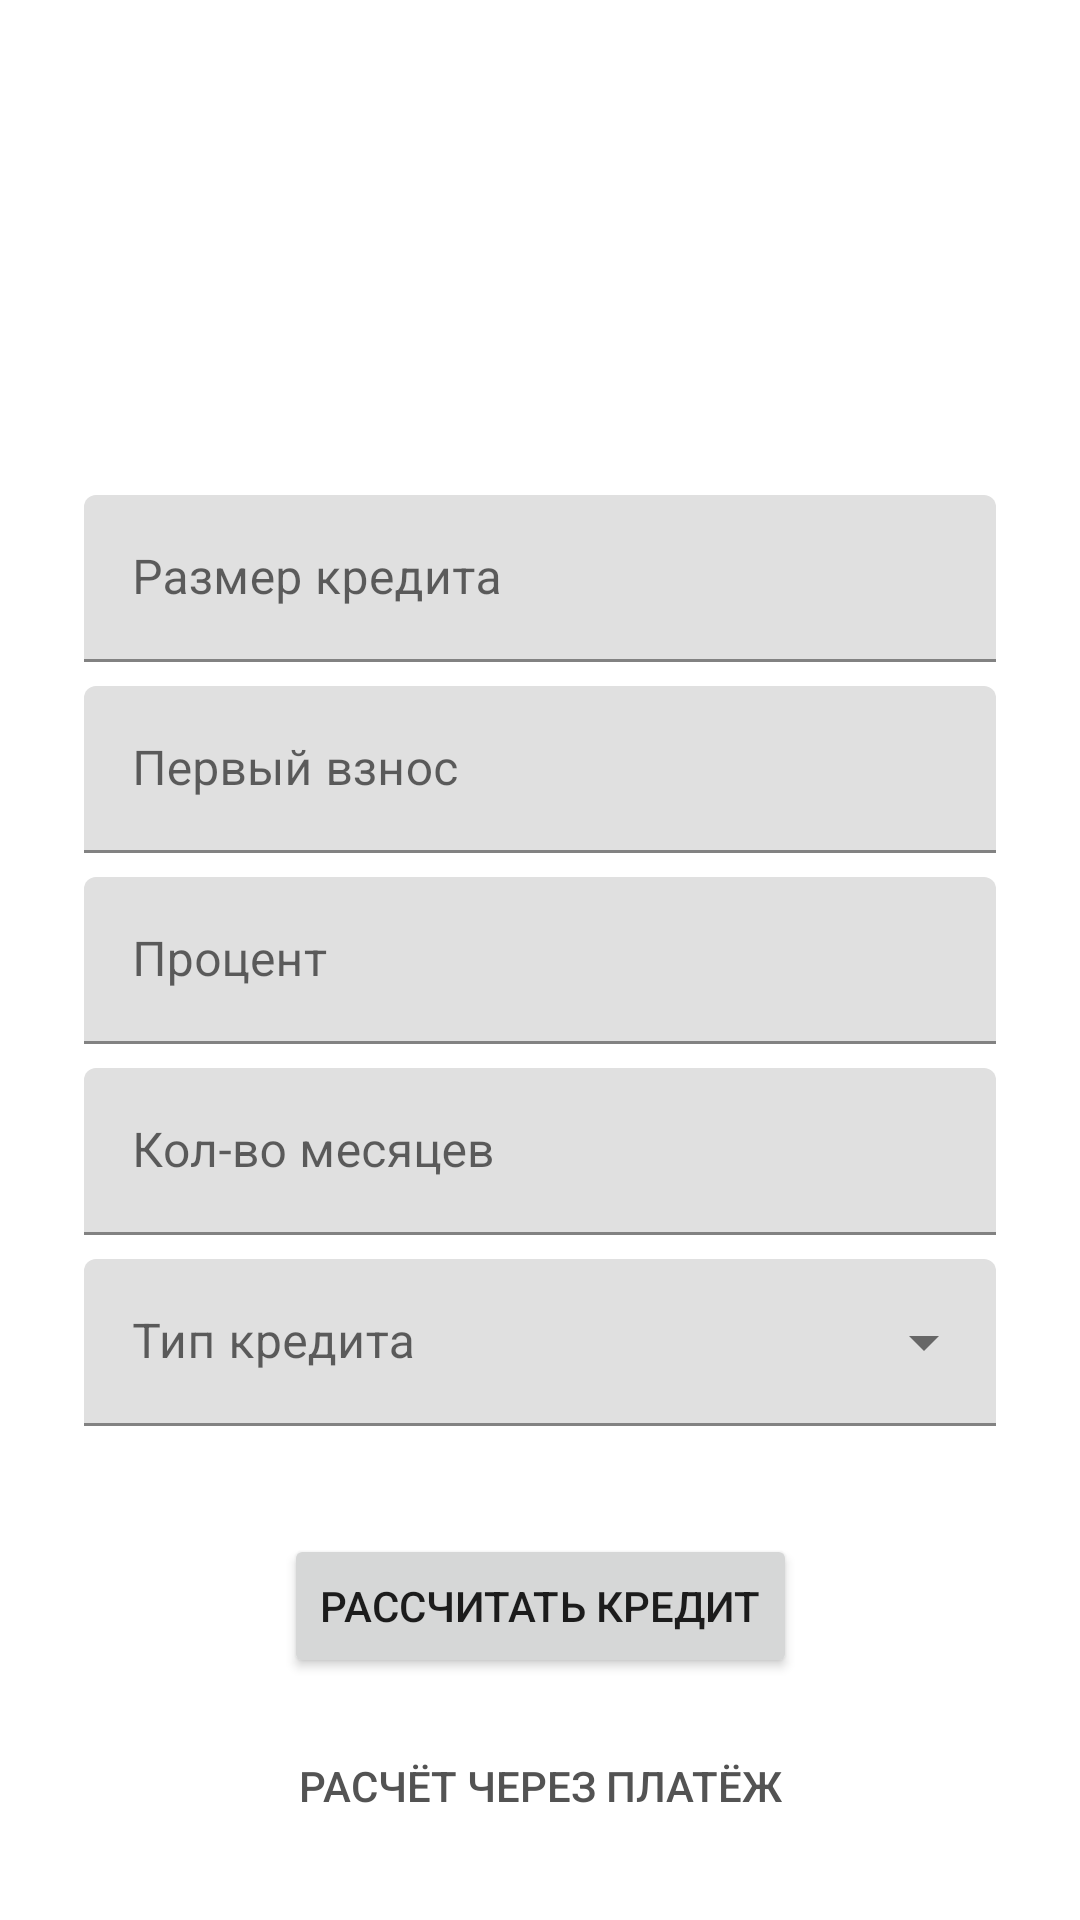

Layout XML and referenced resources for this Android screen:
<!-- AndroidManifest.xml: application theme Theme.CreditCalculator -->
<!-- res/layout/credit_input_fragment.xml -->
<?xml version="1.0" encoding="utf-8"?>
<androidx.constraintlayout.widget.ConstraintLayout xmlns:android="http://schemas.android.com/apk/res/android"
    xmlns:app="http://schemas.android.com/apk/res-auto"
    xmlns:tools="http://schemas.android.com/tools"
    android:layout_width="match_parent"
    android:layout_height="match_parent">

    <LinearLayout
        android:id="@+id/linearLayout"
        android:layout_width="match_parent"
        android:layout_height="wrap_content"
        android:layout_marginStart="24dp"
        android:layout_marginEnd="24dp"
        android:orientation="vertical"
        app:layout_constraintBottom_toBottomOf="parent"
        app:layout_constraintEnd_toEndOf="parent"
        app:layout_constraintHorizontal_bias="1.0"
        app:layout_constraintStart_toStartOf="parent"
        app:layout_constraintTop_toTopOf="parent">

        <com.google.android.material.textfield.TextInputLayout
            android:id="@+id/textInputLayout3"
            android:layout_width="match_parent"
            android:layout_height="wrap_content"
            android:layout_margin="4dp"
            android:layout_marginStart="24dp"
            android:layout_marginTop="32dp"
            android:layout_marginEnd="24dp"
            android:hint="Размер кредита">

            <com.google.android.material.textfield.TextInputEditText
                android:id="@+id/loanAmount"
                android:layout_width="match_parent"
                android:layout_height="wrap_content"
                android:inputType="number" />
        </com.google.android.material.textfield.TextInputLayout>

        <com.google.android.material.textfield.TextInputLayout
            android:id="@+id/textInputLayout4"
            android:layout_width="match_parent"
            android:layout_height="wrap_content"
            android:layout_margin="4dp"
            android:layout_marginStart="24dp"
            android:layout_marginTop="32dp"
            android:layout_marginEnd="24dp"
            android:hint="Первый взнос">

            <com.google.android.material.textfield.TextInputEditText
                android:id="@+id/firstInstallment"
                android:layout_width="match_parent"
                android:layout_height="wrap_content"
                android:inputType="number" />
        </com.google.android.material.textfield.TextInputLayout>

        <com.google.android.material.textfield.TextInputLayout
            android:id="@+id/textInputLayout2"
            android:layout_width="match_parent"
            android:layout_height="wrap_content"
            android:layout_margin="4dp"
            android:layout_marginStart="24dp"
            android:layout_marginTop="4dp"
            android:layout_marginEnd="24dp"
            android:hint="Процент">

            <com.google.android.material.textfield.TextInputEditText
                android:id="@+id/percent"
                android:layout_width="match_parent"
                android:layout_height="wrap_content"
                android:inputType="numberDecimal" />

        </com.google.android.material.textfield.TextInputLayout>

        <com.google.android.material.textfield.TextInputLayout
            android:id="@+id/textInputLayout5"
            android:layout_width="match_parent"
            android:layout_height="wrap_content"
            android:layout_margin="4dp"
            android:layout_marginStart="24dp"
            android:layout_marginTop="4dp"
            android:layout_marginEnd="24dp"
            android:hint="Кол-во месяцев">

            <com.google.android.material.textfield.TextInputEditText
                android:id="@+id/months"
                android:layout_width="match_parent"
                android:layout_height="wrap_content"
                android:inputType="number" />

        </com.google.android.material.textfield.TextInputLayout>

        <com.google.android.material.textfield.TextInputLayout

            style="@style/Widget.MaterialComponents.TextInputLayout.FilledBox.ExposedDropdownMenu"
            android:layout_width="match_parent"
            android:layout_height="wrap_content"
            android:layout_margin="4dp"
            android:layout_marginStart="24dp"
            android:layout_marginTop="4dp"
            android:layout_marginEnd="24dp"
            android:hint="Тип кредита">

            <AutoCompleteTextView
                android:id="@+id/credit_type"
                android:layout_width="match_parent"
                android:layout_height="wrap_content"
                android:inputType="none"/>

        </com.google.android.material.textfield.TextInputLayout>

    </LinearLayout>

    <Button
        android:id="@+id/calculationBtn"
        android:layout_width="wrap_content"
        android:layout_height="wrap_content"
        android:layout_marginTop="32dp"
        android:text="Рассчитать кредит"
        app:layout_constraintEnd_toEndOf="parent"
        app:layout_constraintStart_toStartOf="parent"
        app:layout_constraintTop_toBottomOf="@+id/linearLayout" />

    <Button
        android:id="@+id/openPaymentInputBtn"
        android:layout_width="wrap_content"
        android:layout_height="wrap_content"
        android:layout_marginTop="12dp"
        android:background="@android:color/transparent"
        android:text="Расчёт через платёж"
        android:textColor="#535353"
        app:layout_constraintEnd_toEndOf="parent"
        app:layout_constraintStart_toStartOf="parent"
        app:layout_constraintTop_toBottomOf="@+id/calculationBtn" />

</androidx.constraintlayout.widget.ConstraintLayout>
<!-- resources referenced by this layout -->
<resources>
  <style name="Theme.CreditCalculator" parent="Theme.MaterialComponents.DayNight.NoActionBar">
          
          <item name="colorPrimary">@color/purple_500</item>
          <item name="colorPrimaryVariant">@color/purple_700</item>
          <item name="colorOnPrimary">@color/white</item>
          
          <item name="colorSecondary">@color/teal_200</item>
          <item name="colorSecondaryVariant">@color/teal_700</item>
          <item name="colorOnSecondary">@color/black</item>
          
          <item name="android:statusBarColor" tools:targetApi="l">?attr/colorPrimaryVariant</item>
          
      </style>
  <!-- not gathered from this repository: default colours our renderer supplied (Android Studio template values) -->
  <color name="purple_500">#FF6200EE</color>
  <color name="purple_700">#FF3700B3</color>
  <color name="teal_200">#FF03DAC5</color>
  <color name="teal_700">#FF018786</color>
  <color name="black">#FF000000</color>
  <color name="white">#FFFFFFFF</color>
</resources>
